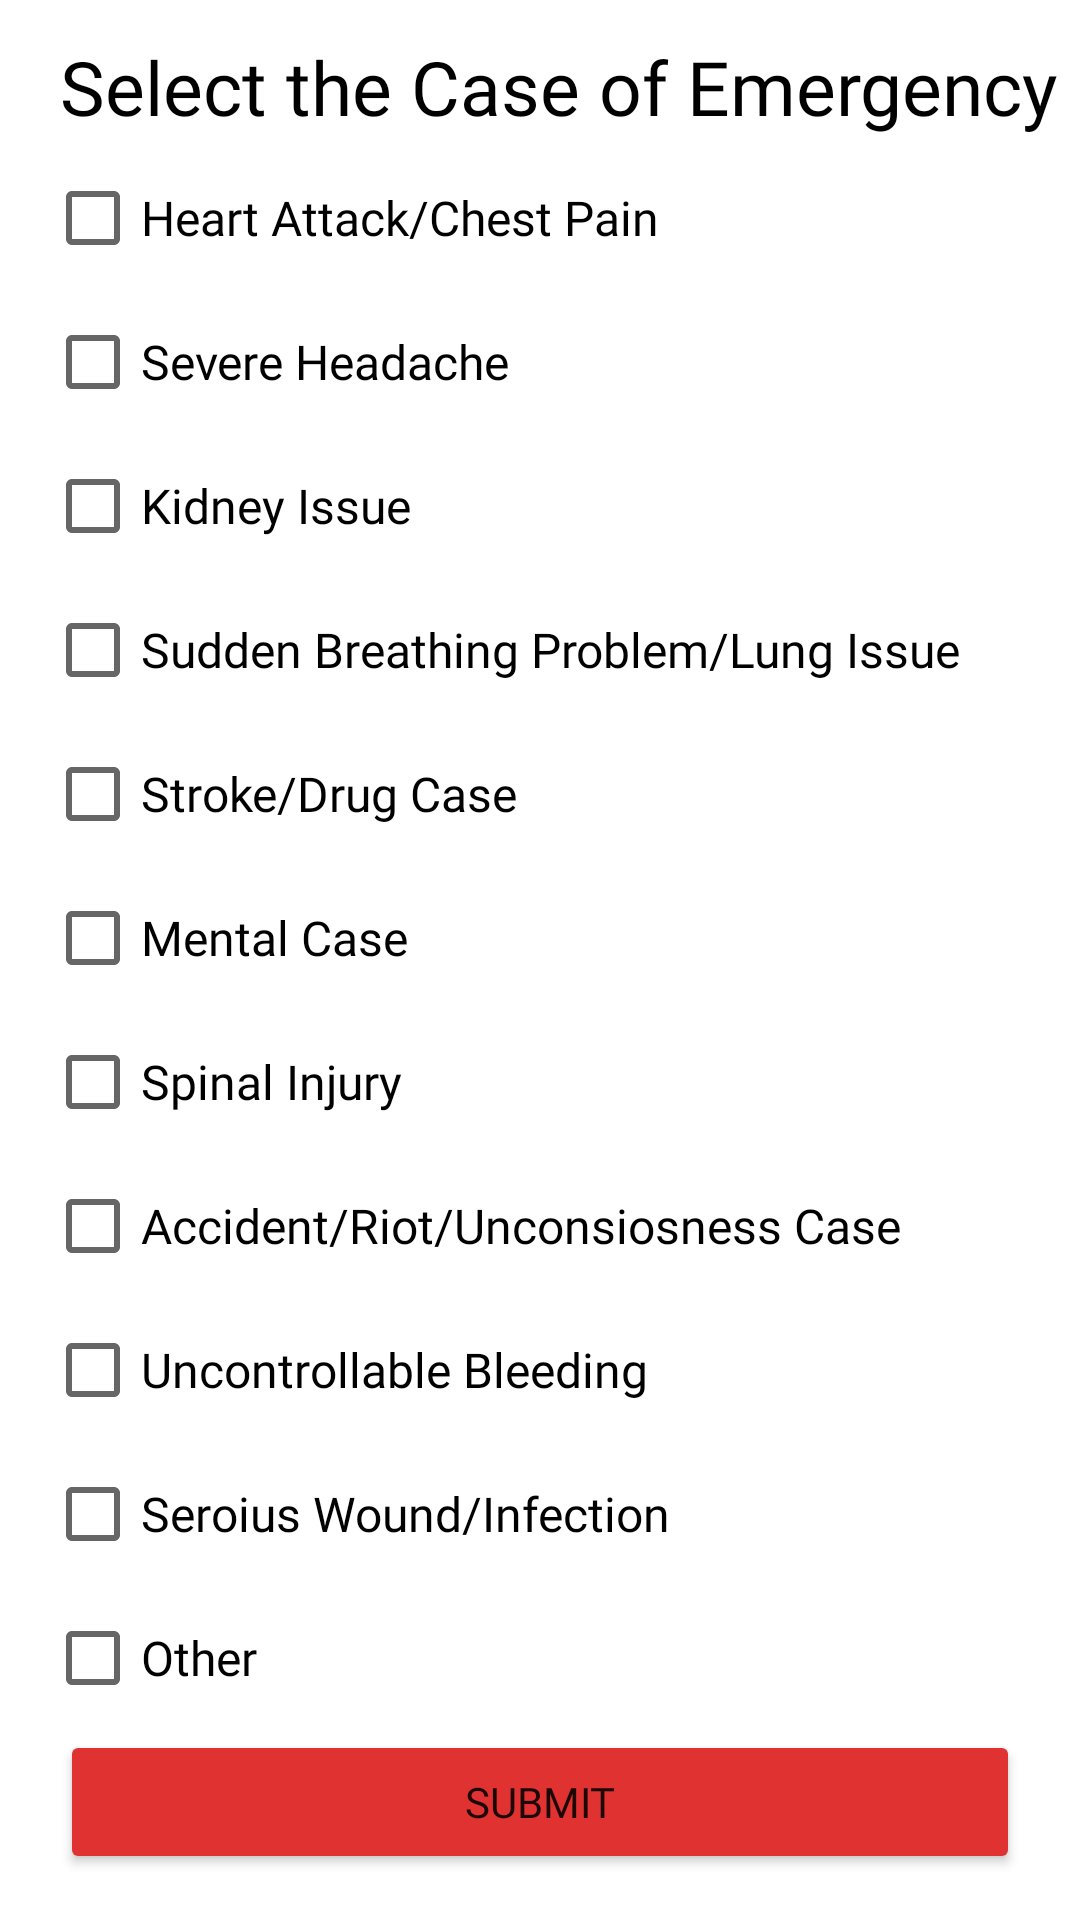

Reconstruct the res/layout file that produces this screen, plus the resources it refers to.
<!-- AndroidManifest.xml: application theme Theme.NavigationDrawer -->
<!-- res/layout/fragment_checkbox.xml -->
<?xml version="1.0" encoding="utf-8"?>
<LinearLayout xmlns:android="http://schemas.android.com/apk/res/android"
    xmlns:tools="http://schemas.android.com/tools"
    android:layout_width="match_parent"
    android:layout_height="match_parent"
    android:orientation="vertical"
    tools:context=".CheckboxFragment">

    <TextView
        android:layout_width="wrap_content"
        android:layout_height="wrap_content"
        android:text="Select the Case of Emergency"
        android:fontFamily="@font/inter_bold"
        android:textSize="25sp"
        android:layout_marginTop="12dp"
        android:layout_marginLeft="20dp"
        android:textColor="@color/black"/>

    <CheckBox
        android:layout_width="wrap_content"
        android:layout_height="wrap_content"
        android:fontFamily="@font/inter"
        android:layout_marginTop="3dp"
        android:layout_marginLeft="15dp"
        android:text="Heart Attack/Chest Pain"
        android:textSize="16sp" />

    <CheckBox
        android:layout_width="wrap_content"
        android:layout_height="wrap_content"
        android:fontFamily="@font/inter"
        android:layout_marginLeft="15dp"
        android:text="Severe Headache"
        android:textSize="16sp" />

    <CheckBox
        android:layout_width="wrap_content"
        android:layout_height="wrap_content"
        android:fontFamily="@font/inter"
        android:layout_marginLeft="15dp"
        android:text="Kidney Issue"
        android:textSize="16sp" />

    <CheckBox
        android:layout_width="wrap_content"
        android:layout_height="wrap_content"
        android:fontFamily="@font/inter"
        android:layout_marginLeft="15dp"
        android:text="Sudden Breathing Problem/Lung Issue"
        android:textSize="16sp" />

    <CheckBox
        android:layout_width="wrap_content"
        android:layout_height="wrap_content"
        android:layout_marginLeft="15dp"
        android:fontFamily="@font/inter"
        android:text="Stroke/Drug Case"
        android:textSize="16sp" />

    <CheckBox
        android:layout_width="wrap_content"
        android:layout_height="wrap_content"
        android:fontFamily="@font/inter"
        android:layout_marginLeft="15dp"
        android:text="Mental Case"
        android:textSize="16sp" />


    <CheckBox
        android:layout_width="wrap_content"
        android:layout_height="wrap_content"
        android:fontFamily="@font/inter"
        android:layout_marginLeft="15dp"
        android:text="Spinal Injury"
        android:textSize="16sp" />


    <CheckBox
        android:layout_width="wrap_content"
        android:layout_height="wrap_content"
        android:fontFamily="@font/inter"
        android:layout_marginLeft="15dp"
        android:text="Accident/Riot/Unconsiosness Case"
        android:textSize="16sp" />

    <CheckBox
        android:layout_width="wrap_content"
        android:layout_height="wrap_content"
        android:fontFamily="@font/inter"
        android:layout_marginLeft="15dp"
        android:text="Uncontrollable Bleeding"
        android:textSize="16sp" />

    <CheckBox
        android:layout_width="wrap_content"
        android:layout_height="wrap_content"
        android:fontFamily="@font/inter"
        android:layout_marginLeft="15dp"
        android:text="Seroius Wound/Infection"
        android:textSize="16sp" />

    <CheckBox
        android:layout_width="wrap_content"
        android:layout_height="wrap_content"
        android:fontFamily="@font/inter"
        android:layout_marginLeft="15dp"
        android:text="Other"
        android:textSize="16sp" />

    <Button
        android:id="@+id/submitlast"
        android:layout_width="match_parent"
        android:layout_height="wrap_content"
        android:layout_marginLeft="20dp"
        android:layout_marginRight="20dp"
        android:layout_marginBottom="3dp"
        android:backgroundTint="#E13232"
        android:fontFamily="@font/inter_semibold"
        android:text="Submit" />







</LinearLayout>
<!-- resources referenced by this layout -->
<resources>
  <color name="black">#FF000000</color>
  <style name="Theme.NavigationDrawer" parent="Theme.MaterialComponents.DayNight.DarkActionBar">
          
          <item name="colorPrimary">@color/lavender</item>
          <item name="colorPrimaryVariant">@color/lavender</item>
          <item name="colorOnPrimary">@color/white</item>
          
          <item name="colorSecondary">@color/teal_200</item>
          <item name="colorSecondaryVariant">@color/teal_700</item>
          <item name="colorOnSecondary">@color/black</item>
          
          <item name="android:statusBarColor">@color/mycolor</item>
          
  
      </style>
  <color name="lavender">#8692f7</color>
  <color name="white">#FFFFFFFF</color>
  <color name="teal_200">#FF03DAC5</color>
  <color name="teal_700">#FF018786</color>
  <color name="mycolor">#204d83</color>
</resources>
